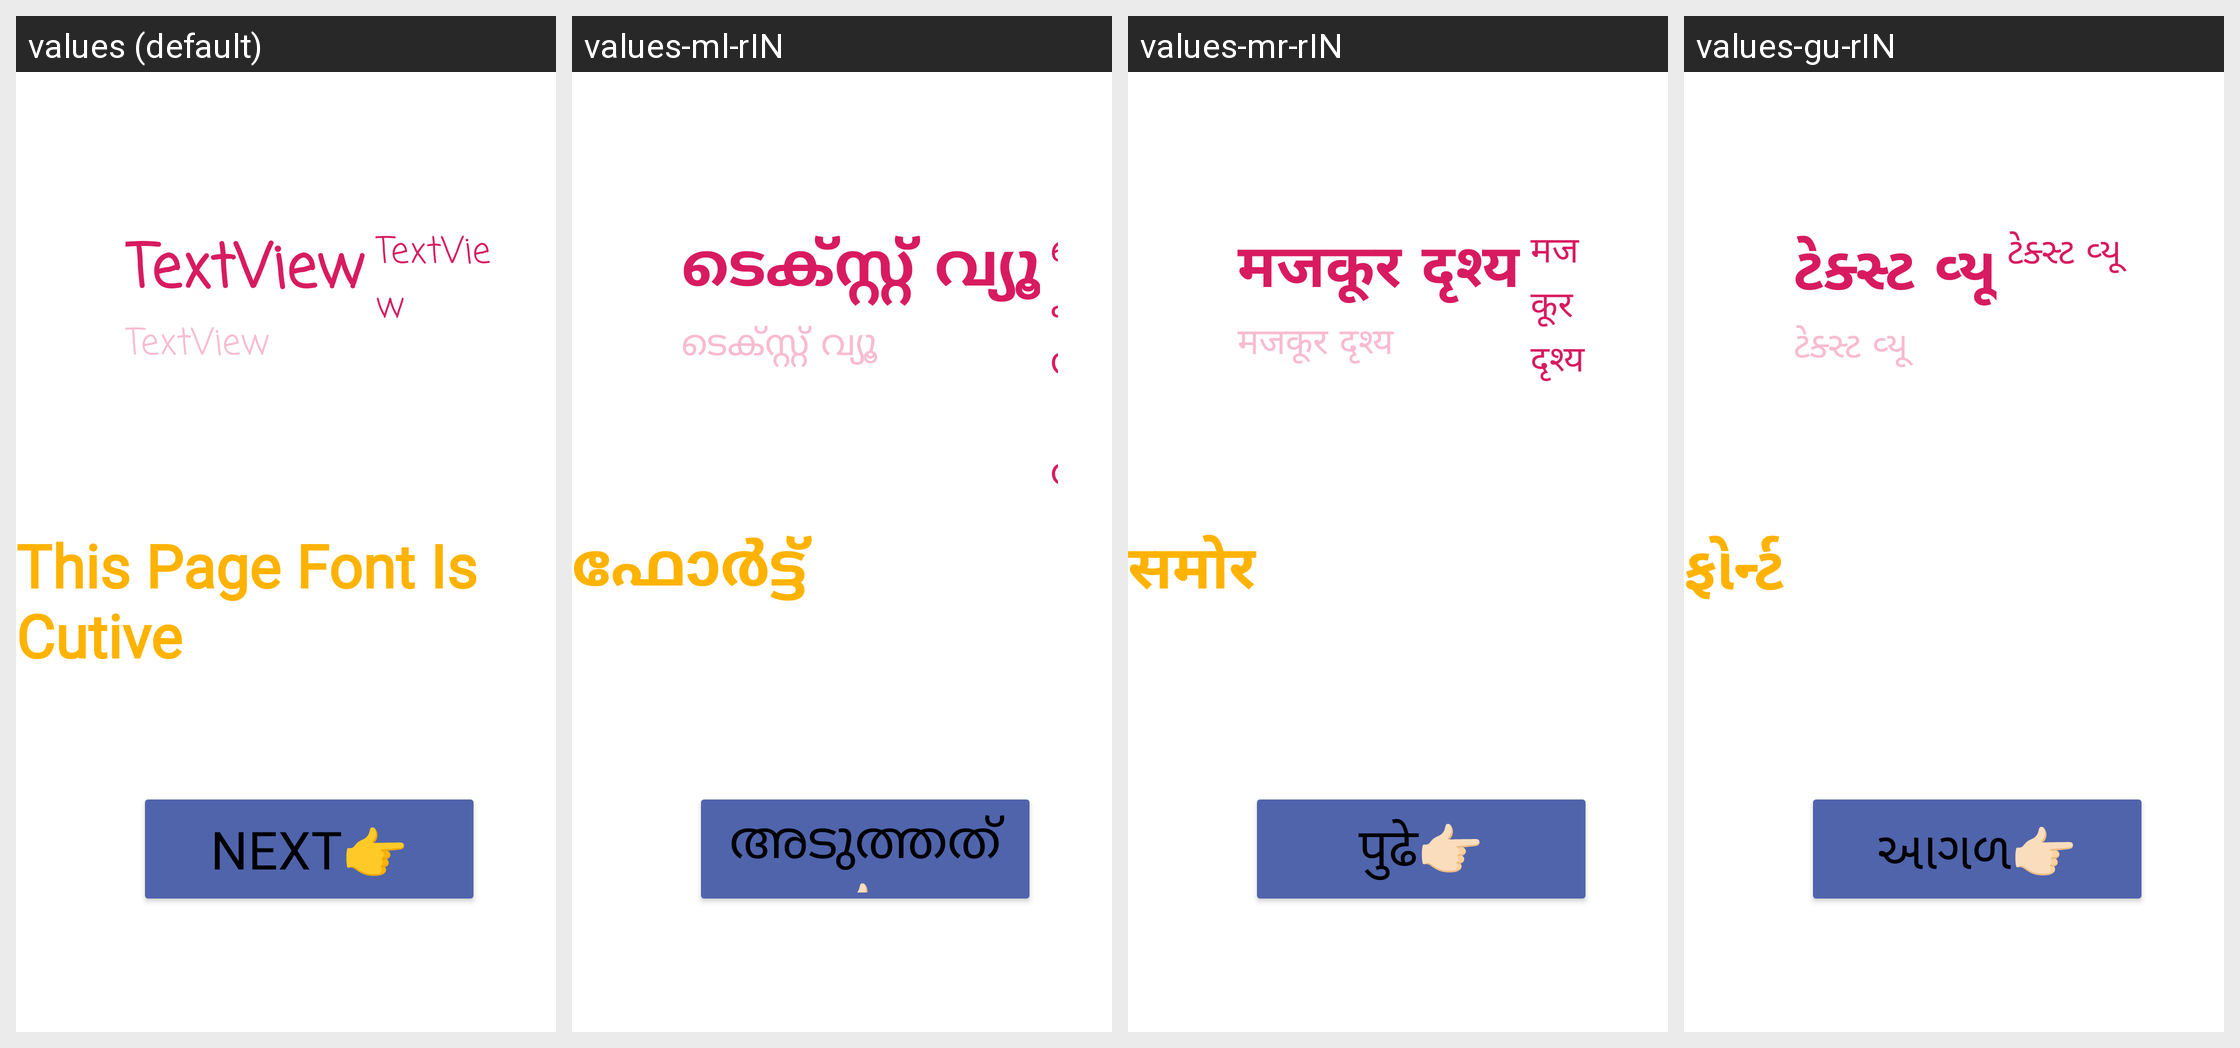

The same Android screen rendered under several of its app's locales, left to right. List the strings drawn on it with the default value and each locale's translation.
Android screen res/layout/activity_main2.xml rendered under 4 locales, left to right: values (default), values-ml-rIN, values-mr-rIN, values-gu-rIN. Device: Nexus 5 (rendered at 1080×1920; each locale shown at half size, 540×960, under a caption strip naming it); theme Theme.OurNews.
Other locales in the repository, not shown: values-hi-rIN, values-ja-rJP.
Strings drawn on this screen, with the default value and each locale's value (text and hints the layout hard-codes, and strings that could not be matched under every locale, appear in the picture but are not listed):

textview
  values: TextView
  values-ml-rIN: ടെക്സ്റ്റ് വ്യൂ
  values-mr-rIN: मजकूर दृश्य
  values-gu-rIN: ટેક્સ્ટ વ્યૂ

textview1
  values: TextView
  values-ml-rIN: ടെക്സ്റ്റ് വ്യൂ
  values-mr-rIN: मजकूर दृश्य
  values-gu-rIN: ટેક્સ્ટ વ્યૂ

textview2
  values: TextView
  values-ml-rIN: ടെക്സ്റ്റ് വ്യൂ
  values-mr-rIN: मजकूर दृश्य
  values-gu-rIN: ટેક્સ્ટ વ્યૂ

this_page_font_is_cutive
  values: This Page Font Is Cutive
  values-ml-rIN: ഫോർട്ട്
  values-mr-rIN: समोर
  values-gu-rIN: ફોર્ન્ટ

next
  values: NEXT👉
  values-ml-rIN: അടുത്തത്👉🏻
  values-mr-rIN: पुढे👉🏻
  values-gu-rIN: આગળ👉🏻
